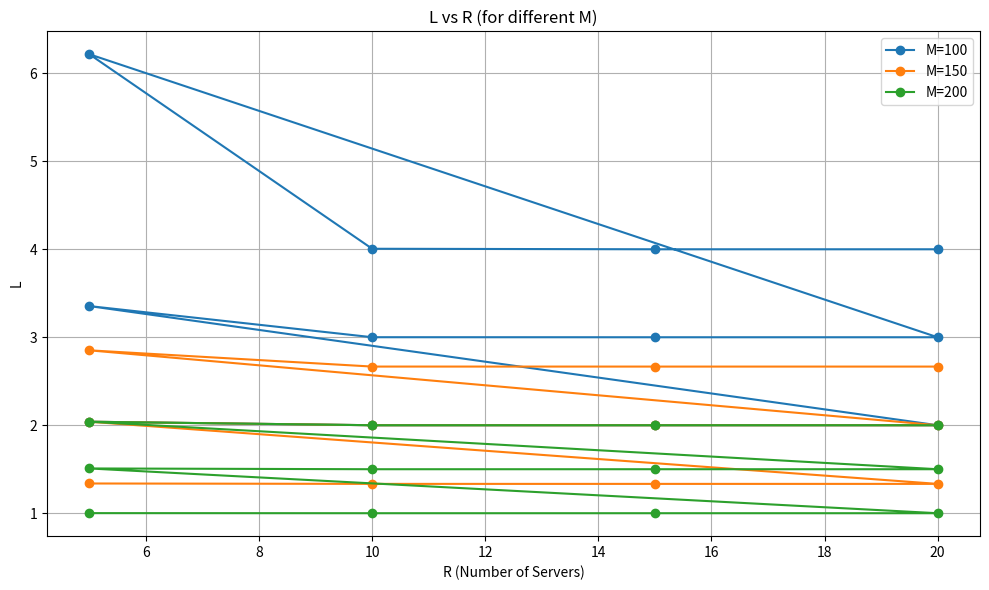
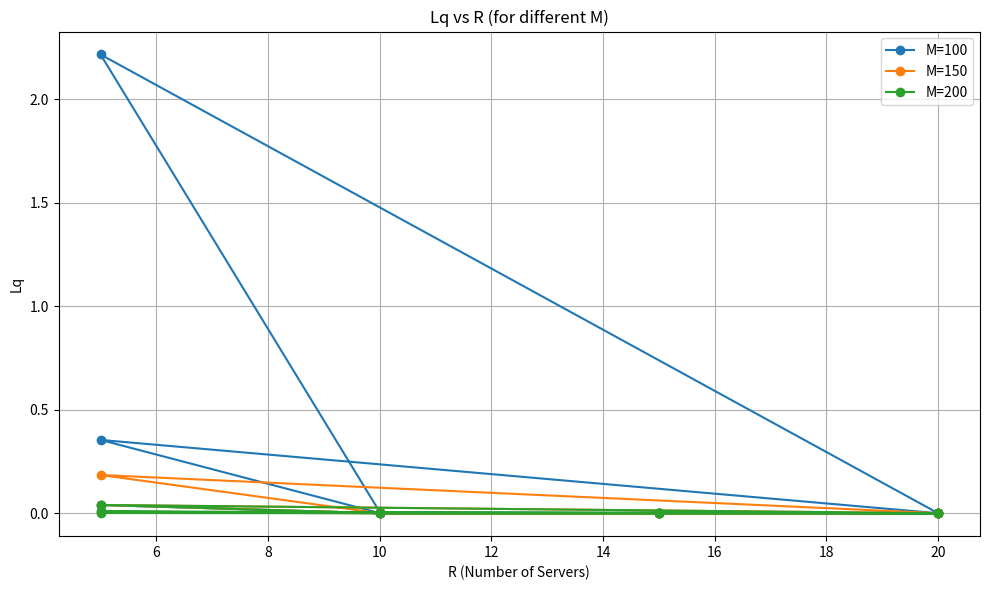
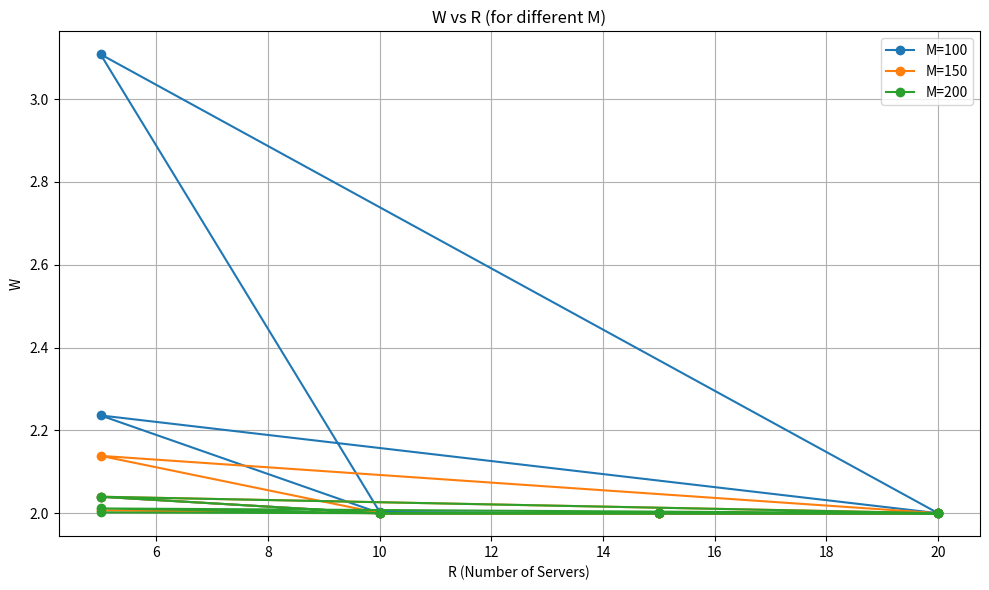
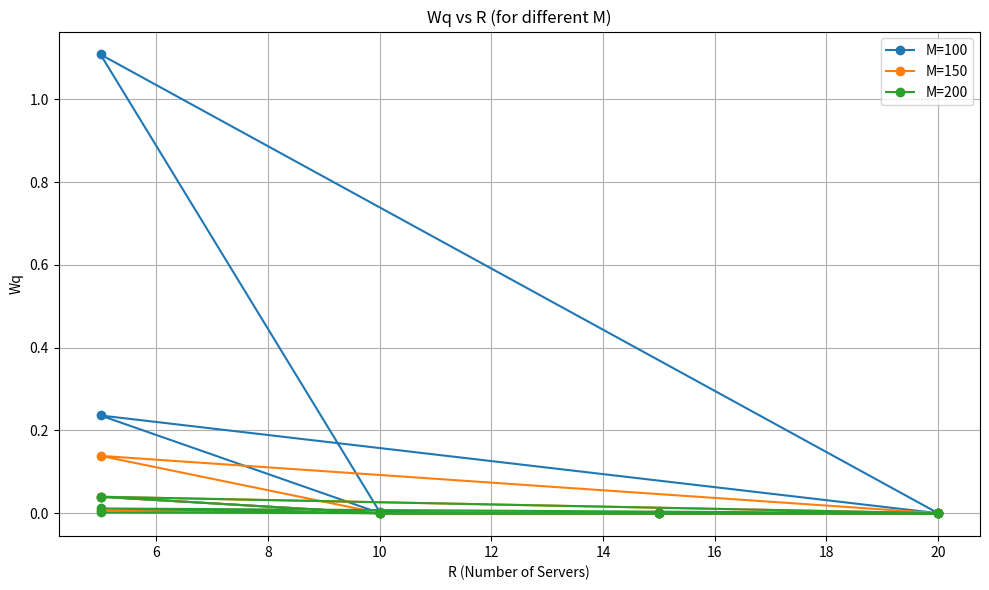
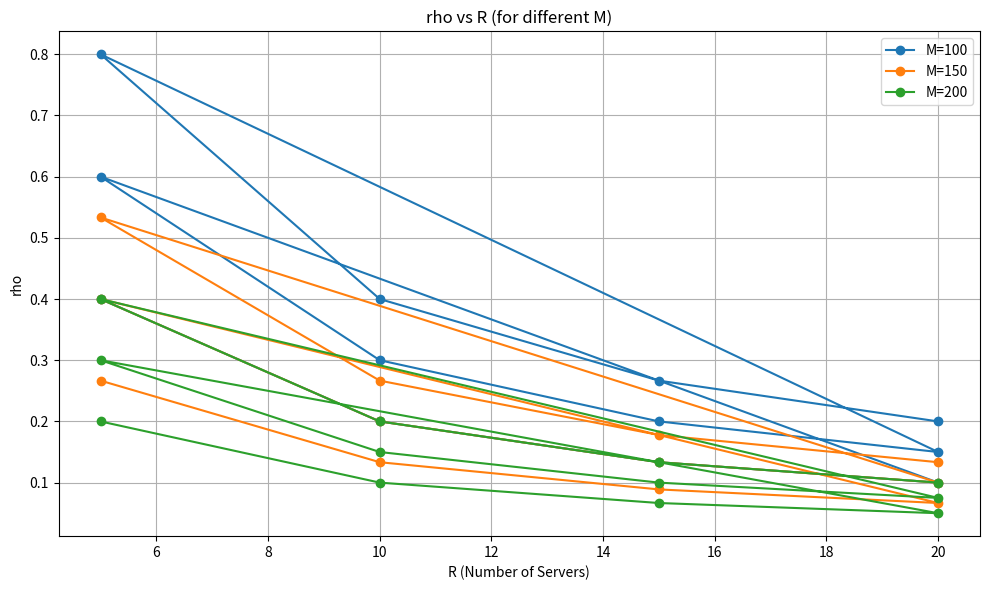

Write Python code to recreate these figures, in order.
import numpy as np
import pandas as pd
import matplotlib.pyplot as plt
import math

# M/M/S Queue metrics
def mms_metrics(lambda_rate, mu, s):
    rho = lambda_rate / (s * mu)
    if rho >= 1:
        return None

    def erlang_c(lambda_, mu_, s_):
        rho_ = lambda_ / (s_ * mu_)
        summation = sum((lambda_ / mu_)**n / math.factorial(n) for n in range(s_))
        P0 = 1 / (summation + ((lambda_ / mu_)**s_ / (math.factorial(s_) * (1 - rho_))))
        Pq = ((lambda_ / mu_)**s_ * P0) / (math.factorial(s_) * (1 - rho_))
        return Pq

    Pq = erlang_c(lambda_rate, mu, s)
    Lq = Pq * lambda_rate / (s * mu - lambda_rate)
    Wq = Lq / lambda_rate
    W = Wq + 1 / mu
    L = lambda_rate * W
    return {'rho': rho, 'L': L, 'Lq': Lq, 'W': W, 'Wq': Wq}

# Simulation setup
N_values = [100, 150, 200]
M_values = [100, 150, 200]
R_values = [5, 10, 15, 20]
mu = 0.5  # Service rate: 0.5 processes per unit time

# Collect results
data = []
for N in N_values:
    for M in M_values:
        for R in R_values:
            lambda_rate = N / M
            metrics = mms_metrics(lambda_rate, mu, R)
            if metrics:
                row = {
                    'N': N,
                    'M': M,
                    'R': R,
                    'lambda': lambda_rate,
                    'rho': metrics['rho'],
                    'L': metrics['L'],
                    'Lq': metrics['Lq'],
                    'W': metrics['W'],
                    'Wq': metrics['Wq']
                }
                data.append(row)

# Create DataFrame
df = pd.DataFrame(data)

# Plotting function
def plot_metric(metric):
    fig, ax = plt.subplots(figsize=(10, 6))
    for M in sorted(df['M'].unique()):
        subset = df[df['M'] == M]
        ax.plot(subset['R'], subset[metric], marker='o', label=f'M={M}')
    ax.set_title(f'{metric} vs R (for different M)')
    ax.set_xlabel('R (Number of Servers)')
    ax.set_ylabel(metric)
    ax.legend()
    ax.grid(True)
    plt.tight_layout()
    plt.show()

# Plot selected metrics
plot_metric('L')
plot_metric('Lq')
plot_metric('W')
plot_metric('Wq')
plot_metric('rho')
